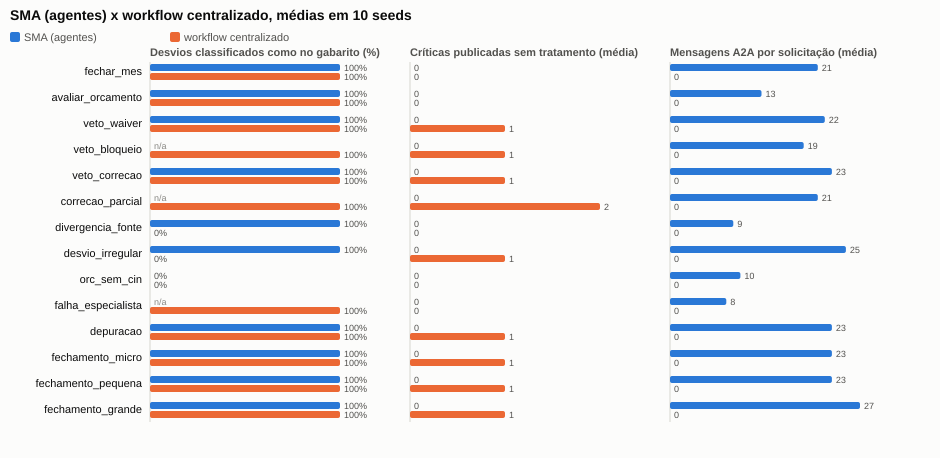

Values plotted in this chart, from the file beside it:
cenario, seed, estrategia, status, concluida, resposta_explicita, dre_correta, desvios_corretos, falsos_desvios, criticas_publicadas_sem_tratamento, criticas_corrigidas, mensagens_a2a, latencia_ticks, decisoes, distribuicao_decisoria, reconsideracoes, intervencoes_humanas, trace_completo, hash
fechar_mes, 1, SMA, publicado, 1, 1, 1, 1, 0, 0, 0, 21, 16, 9, 0.778, 0, 0, 1, 7167b482f6d86109e9e60c76dd041d61ab263589…
fechar_mes, 1, workflow, publicado, 1, 1, 1, 1, 0, 0, 0, 0, 15, 1, 0.0, 0, 0, 0, 
fechar_mes, 2, SMA, publicado, 1, 1, 1, 1, 0, 0, 0, 21, 16, 9, 0.778, 0, 0, 1, 37e3794bbc0f7cb939c008c6fe1072e66975b4f4…
fechar_mes, 2, workflow, publicado, 1, 1, 1, 1, 0, 0, 0, 0, 15, 1, 0.0, 0, 0, 0, 
fechar_mes, 3, SMA, publicado, 1, 1, 1, 1, 0, 0, 0, 21, 16, 9, 0.778, 0, 0, 1, e84b3af0c04ca6d49aee5d715e5df8a5dfc36d1d…
fechar_mes, 3, workflow, publicado, 1, 1, 1, 1, 0, 0, 0, 0, 15, 1, 0.0, 0, 0, 0, 
fechar_mes, 4, SMA, publicado, 1, 1, 1, 1, 0, 0, 0, 21, 16, 9, 0.778, 0, 0, 1, 64a94ed5c342e09fe750d7f88abc4379da385122…
fechar_mes, 4, workflow, publicado, 1, 1, 1, 1, 0, 0, 0, 0, 15, 1, 0.0, 0, 0, 0, 
fechar_mes, 5, SMA, publicado, 1, 1, 1, 1, 0, 0, 0, 21, 16, 9, 0.778, 0, 0, 1, 146ead8d1419f10138faa1cbe7666b796ca2cebf…
fechar_mes, 5, workflow, publicado, 1, 1, 1, 1, 0, 0, 0, 0, 15, 1, 0.0, 0, 0, 0, 
fechar_mes, 6, SMA, publicado, 1, 1, 1, 1, 0, 0, 0, 21, 16, 9, 0.778, 0, 0, 1, a447a1ff04c15f412e134d7dfea6d70ab1fe3fa9…
fechar_mes, 6, workflow, publicado, 1, 1, 1, 1, 0, 0, 0, 0, 15, 1, 0.0, 0, 0, 0, 
fechar_mes, 7, SMA, publicado, 1, 1, 1, 1, 0, 0, 0, 21, 16, 9, 0.778, 0, 0, 1, 6039f1e07642dd97d09c9c22db998055b52625a8…
fechar_mes, 7, workflow, publicado, 1, 1, 1, 1, 0, 0, 0, 0, 15, 1, 0.0, 0, 0, 0, 
fechar_mes, 8, SMA, publicado, 1, 1, 1, 1, 0, 0, 0, 21, 16, 9, 0.778, 0, 0, 1, 5feca37de6c1bce7f0b35ebbf231d815d94687e4…
fechar_mes, 8, workflow, publicado, 1, 1, 1, 1, 0, 0, 0, 0, 15, 1, 0.0, 0, 0, 0, 
fechar_mes, 9, SMA, publicado, 1, 1, 1, 1, 0, 0, 0, 21, 16, 9, 0.778, 0, 0, 1, d79c1006fb97ffbcdaf2ec3fa32fa2ea9e2d9888…
fechar_mes, 9, workflow, publicado, 1, 1, 1, 1, 0, 0, 0, 0, 15, 1, 0.0, 0, 0, 0, 
fechar_mes, 10, SMA, publicado, 1, 1, 1, 1, 0, 0, 0, 21, 16, 9, 0.778, 0, 0, 1, b7289db3def186a7f393f32fa6ff79041ef75137…
fechar_mes, 10, workflow, publicado, 1, 1, 1, 1, 0, 0, 0, 0, 15, 1, 0.0, 0, 0, 0, 
avaliar_orcamento, 1, SMA, publicado, 1, 1, , 1, 0, 0, 0, 13, 11, 13, 0.846, 0, 0, 1, 1fc9a7f00468bcb72ca194779f35a6d96282624c…
avaliar_orcamento, 1, workflow, publicado, 1, 1, , 1, 0, 0, 0, 0, 6, 2, 0.0, 0, 0, 0, 
avaliar_orcamento, 2, SMA, publicado, 1, 1, , 1, 0, 0, 0, 13, 11, 13, 0.846, 0, 0, 1, 8648030f858a51c4573f8b39b7d9b69cd013525c…
avaliar_orcamento, 2, workflow, publicado, 1, 1, , 1, 0, 0, 0, 0, 6, 2, 0.0, 0, 0, 0, 
avaliar_orcamento, 3, SMA, publicado, 1, 1, , 1, 0, 0, 0, 13, 11, 13, 0.846, 0, 0, 1, 2a76ad26643149f00c11d3b8061da1f71f1dad35…
avaliar_orcamento, 3, workflow, publicado, 1, 1, , 1, 0, 0, 0, 0, 6, 2, 0.0, 0, 0, 0, 
avaliar_orcamento, 4, SMA, publicado, 1, 1, , 1, 0, 0, 0, 13, 11, 13, 0.846, 0, 0, 1, 32f1e983bc1cb0fd8c0302fa9650077c0f46d749…
avaliar_orcamento, 4, workflow, publicado, 1, 1, , 1, 0, 0, 0, 0, 6, 2, 0.0, 0, 0, 0, 
avaliar_orcamento, 5, SMA, publicado, 1, 1, , 1, 0, 0, 0, 13, 11, 13, 0.846, 0, 0, 1, acce53aa38e0bc3b41ca8bab6c4bcfb8b4e9b66b…
avaliar_orcamento, 5, workflow, publicado, 1, 1, , 1, 0, 0, 0, 0, 6, 2, 0.0, 0, 0, 0, 
avaliar_orcamento, 6, SMA, publicado, 1, 1, , 1, 0, 0, 0, 13, 11, 13, 0.846, 0, 0, 1, 92d2232c5de112aeb219eb7d52b9c91e3604ea78…
avaliar_orcamento, 6, workflow, publicado, 1, 1, , 1, 0, 0, 0, 0, 6, 2, 0.0, 0, 0, 0, 
avaliar_orcamento, 7, SMA, publicado, 1, 1, , 1, 0, 0, 0, 13, 11, 13, 0.846, 0, 0, 1, 2f156e3fb5284331dffb8a7f10acda8d5e488630…
avaliar_orcamento, 7, workflow, publicado, 1, 1, , 1, 0, 0, 0, 0, 6, 2, 0.0, 0, 0, 0, 
avaliar_orcamento, 8, SMA, publicado, 1, 1, , 1, 0, 0, 0, 13, 11, 13, 0.846, 0, 0, 1, c22b94622faeefb81ea7725d16fea9d3c8aea650…
avaliar_orcamento, 8, workflow, publicado, 1, 1, , 1, 0, 0, 0, 0, 6, 2, 0.0, 0, 0, 0, 
avaliar_orcamento, 9, SMA, publicado, 1, 1, , 1, 0, 0, 0, 13, 11, 13, 0.846, 0, 0, 1, ac7ed6235bd0cf0a2d675ef967bb0a8772562fad…
avaliar_orcamento, 9, workflow, publicado, 1, 1, , 1, 0, 0, 0, 0, 6, 2, 0.0, 0, 0, 0, 
avaliar_orcamento, 10, SMA, publicado, 1, 1, , 1, 0, 0, 0, 13, 11, 13, 0.846, 0, 0, 1, f60a7df49e57289ac46b362a0b6f4bdd0f1807e9…
avaliar_orcamento, 10, workflow, publicado, 1, 1, , 1, 0, 0, 0, 0, 6, 2, 0.0, 0, 0, 0, 
veto_waiver, 1, SMA, publicado_com_ressalva, 1, 1, 1, 1, 0, 0, 0, 22, 18, 11, 0.636, 1, 1, 1, 24e0ed059ba6bd748e85f1947299cd29622f54c7…
veto_waiver, 1, workflow, publicado_com_ressalva, 1, 1, 1, 1, 0, 1, 0, 0, 15, 1, 0.0, 0, 0, 0, 
veto_waiver, 2, SMA, publicado_com_ressalva, 1, 1, 1, 1, 0, 0, 0, 22, 18, 11, 0.636, 1, 1, 1, 87c8edd48e7f4539bfba64fcbc37ce15f42e20b7…
veto_waiver, 2, workflow, publicado_com_ressalva, 1, 1, 1, 1, 0, 1, 0, 0, 15, 1, 0.0, 0, 0, 0, 
veto_waiver, 3, SMA, publicado_com_ressalva, 1, 1, 1, 1, 0, 0, 0, 22, 18, 11, 0.636, 1, 1, 1, b5437ef461c659c225f9c4b3ebc09af0fc7f7925…
veto_waiver, 3, workflow, publicado_com_ressalva, 1, 1, 1, 1, 0, 1, 0, 0, 15, 1, 0.0, 0, 0, 0, 
veto_waiver, 4, SMA, publicado_com_ressalva, 1, 1, 1, 1, 0, 0, 0, 22, 18, 11, 0.636, 1, 1, 1, f34905a2765201442784fbd9f4b103c79f857dc1…
veto_waiver, 4, workflow, publicado_com_ressalva, 1, 1, 1, 1, 0, 1, 0, 0, 15, 1, 0.0, 0, 0, 0, 
veto_waiver, 5, SMA, publicado_com_ressalva, 1, 1, 1, 1, 0, 0, 0, 22, 18, 11, 0.636, 1, 1, 1, aa2938503be472ec745c1c73e5ace5d00df6df95…
veto_waiver, 5, workflow, publicado_com_ressalva, 1, 1, 1, 1, 0, 1, 0, 0, 15, 1, 0.0, 0, 0, 0, 
veto_waiver, 6, SMA, publicado_com_ressalva, 1, 1, 1, 1, 0, 0, 0, 22, 18, 11, 0.636, 1, 1, 1, 471a33b12bccde15d6b46f2ecaf64a65ed993f2c…
veto_waiver, 6, workflow, publicado_com_ressalva, 1, 1, 1, 1, 0, 1, 0, 0, 15, 1, 0.0, 0, 0, 0, 
veto_waiver, 7, SMA, publicado_com_ressalva, 1, 1, 1, 1, 0, 0, 0, 22, 18, 11, 0.636, 1, 1, 1, bde3115334d43906f3eb4f15e5e904709146210d…
veto_waiver, 7, workflow, publicado_com_ressalva, 1, 1, 1, 1, 0, 1, 0, 0, 15, 1, 0.0, 0, 0, 0, 
veto_waiver, 8, SMA, publicado_com_ressalva, 1, 1, 1, 1, 0, 0, 0, 22, 18, 11, 0.636, 1, 1, 1, 5d61922b4d670822eb3c65ea105132c166ccfb33…
veto_waiver, 8, workflow, publicado_com_ressalva, 1, 1, 1, 1, 0, 1, 0, 0, 15, 1, 0.0, 0, 0, 0, 
veto_waiver, 9, SMA, publicado_com_ressalva, 1, 1, 1, 1, 0, 0, 0, 22, 18, 11, 0.636, 1, 1, 1, 1aecf74d12367196329a8cf2380fa5e4fb6d2c54…
veto_waiver, 9, workflow, publicado_com_ressalva, 1, 1, 1, 1, 0, 1, 0, 0, 15, 1, 0.0, 0, 0, 0, 
veto_waiver, 10, SMA, publicado_com_ressalva, 1, 1, 1, 1, 0, 0, 0, 22, 18, 11, 0.636, 1, 1, 1, cd2dc99818b5de863aa33fedf40273cfcb8ffe70…
veto_waiver, 10, workflow, publicado_com_ressalva, 1, 1, 1, 1, 0, 1, 0, 0, 15, 1, 0.0, 0, 0, 0, 
... 220 more rows
